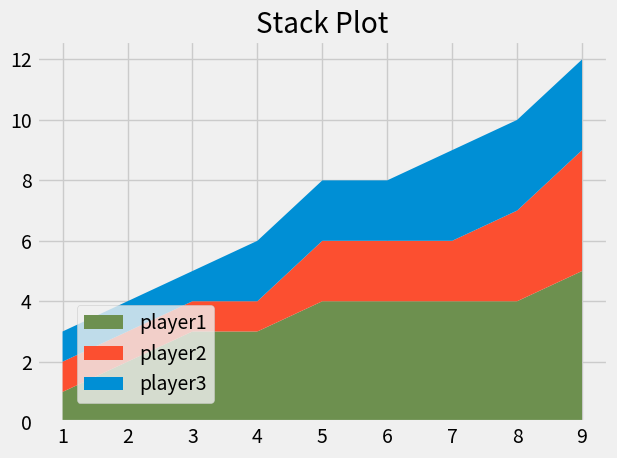

Python code for this plot:

from matplotlib import pyplot as plt

plt.style.use('fivethirtyeight')


minutes = [1, 2, 3, 4, 5, 6, 7, 8, 9]
player1 = [1, 2, 3, 3, 4, 4, 4, 4, 5]
player2 = [1, 1, 1, 1, 2, 2, 2, 3, 4]
player3 = [1, 1, 1, 2, 2, 2, 3, 3, 3]

labels = ['player1', 'player2', 'player3']
colors = ['#6d904f', '#fc4f30', '#008fd5']

plt.stackplot(minutes, player1, player2, player3, labels=labels, colors=colors)

plt.legend(loc=(0.07, 0.05))  # take the labels into account
plt.title('Stack Plot')

plt.tight_layout()
plt.show()


# Colors:
# Blue = #008fd5
# Red = #fc4f30
# Yellow = #e5ae37
# Green = #6d904f
